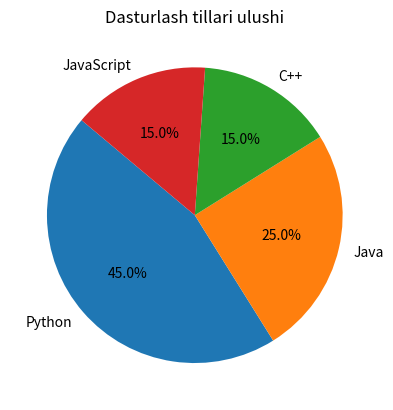

This chart was generated by the following Python code:
# import matplotlib.pyplot as plt

# # Ma'lumotlar
# x = [1, 2, 3, 4, 5]
# y = [2, 4, 6, 8, 10]

# plt.plot(x, y, label='To‘g‘ri chiziq', color='blue', marker='o')
# plt.title('Oddiy chiziqli grafik')
# plt.xlabel('X o‘qi')
# plt.ylabel('Y o‘qi')
# plt.legend()
# plt.grid(True)
# plt.show()

# import matplotlib.pyplot as plt

# mevalar = ['Olma', 'Banan', 'Gilos', 'Qovun']
# miqdori = [10, 15, 7, 12]

# plt.bar(mevalar, miqdori, color='green')
# plt.title('Mevalar miqdori')
# plt.show()

# import matplotlib.pyplot as plt

# x = [5, 7, 8, 7, 2, 17, 2, 9, 4, 11]
# y = [99, 86, 87, 88, 111, 86, 103, 87, 94, 78]

# plt.scatter(x, y, color='red')
# plt.title('Nuqtali tarqalish grafigi')
# plt.show()

import matplotlib.pyplot as plt

tillar = ['Python', 'Java', 'C++', 'JavaScript']
ulush = [45, 25, 15, 15]

plt.pie(ulush, labels=tillar, autopct='%1.1f%%', startangle=140)
plt.title('Dasturlash tillari ulushi')
plt.show()